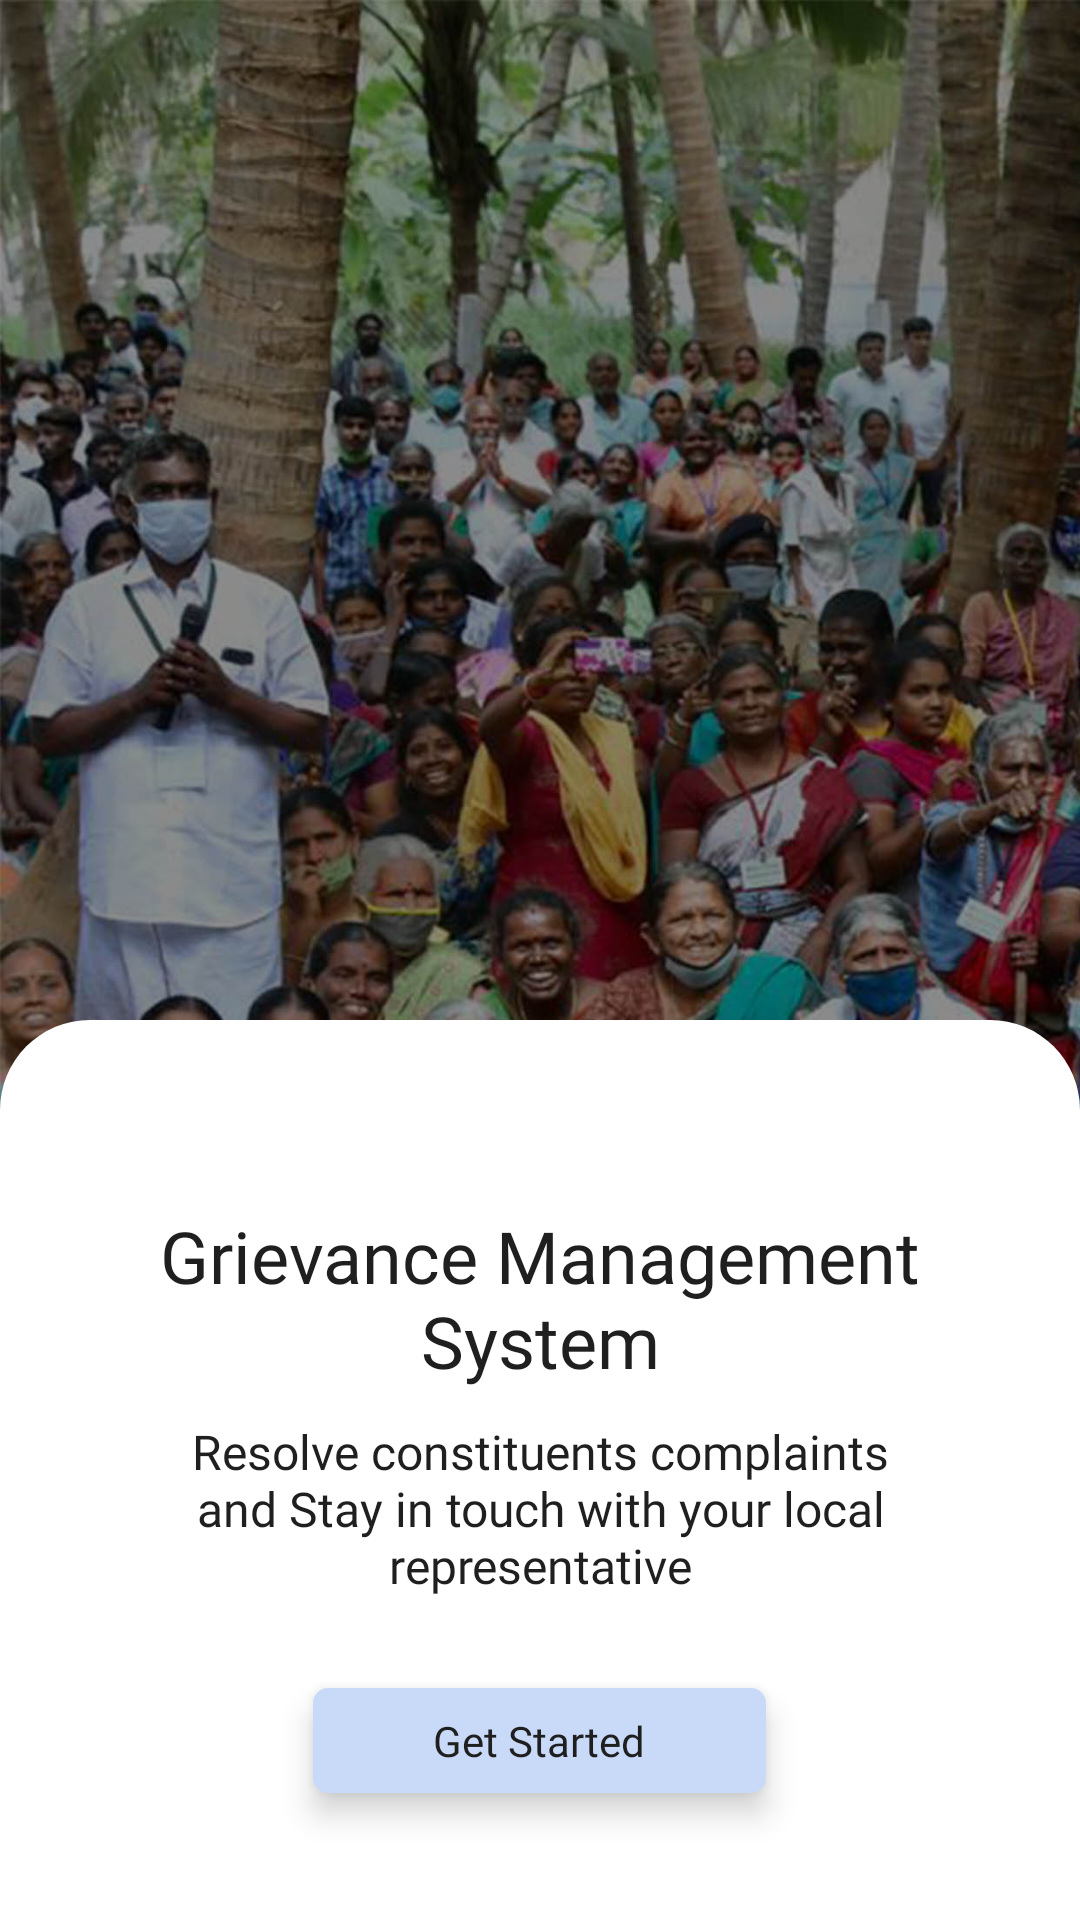

Reconstruct the res/layout file that produces this screen, plus the resources it refers to.
<!-- AndroidManifest.xml: activity theme AppThemeNoActionBarLogin -->
<!-- res/layout/activity_welcome.xml -->
<?xml version="1.0" encoding="utf-8"?>
<RelativeLayout xmlns:android="http://schemas.android.com/apk/res/android"
    xmlns:app="http://schemas.android.com/apk/res-auto"
    xmlns:tools="http://schemas.android.com/tools"
    android:layout_width="match_parent"
    android:layout_height="match_parent"
    android:background="@drawable/get_started_bg"
    tools:showIn="@layout/activity_welcome">








    <RelativeLayout
        android:layout_width="match_parent"
        android:layout_height="300dp"
        android:layout_alignParentBottom="true"
        android:background="@drawable/shadow_round_top">

        <LinearLayout
            android:id="@+id/layoutDots"
            android:layout_width="match_parent"
            android:layout_height="match_parent"
            android:gravity="center"
            android:orientation="vertical" >

            <TextView
                android:layout_width="match_parent"
                android:layout_height="wrap_content"
                android:layout_marginTop="20dp"
                android:layout_marginBottom="10dp"
                android:layout_marginHorizontal="50dp"
                android:fontFamily="@font/bold"
                android:gravity="center_horizontal"
                android:text="@string/welcome_gms"
                android:textColor="@color/black"
                android:textSize="24sp" />

            <TextView
                android:layout_width="match_parent"
                android:layout_height="wrap_content"
                android:layout_marginHorizontal="50dp"
                android:layout_marginBottom="10dp"
                android:gravity="center"
                android:fontFamily="@font/regular"
                android:text="@string/gms_content"
                android:textColor="@color/black"
                android:textSize="16sp" />

            <TextView
                android:id="@+id/btn_next"
                android:layout_width="wrap_content"
                android:layout_height="35dp"
                android:paddingStart="40dp"
                android:paddingEnd="40dp"
                android:layout_marginHorizontal="10dp"
                android:layout_marginTop="20dp"
                android:fontFamily="@font/bold"
                android:elevation="6dp"
                android:textAllCaps="false"
                android:textSize="14sp"
                android:gravity="center"
                android:background="@drawable/default_logo"
                android:text="@string/welcome_start"
                android:textColor="@color/black" />

        </LinearLayout>

    </RelativeLayout>

</RelativeLayout>
<!-- resources referenced by this layout -->
<resources>
  <color name="black">#1F1F1F</color>
  <!-- drawable default_logo (drawable) -->
  <?xml version="1.0" encoding="utf-8"?>
  <shape xmlns:android="http://schemas.android.com/apk/res/android">
  
          <solid android:color="#C9DAF9" />
          <corners android:radius="5dp" />
  </shape>
  <!-- drawable get_started_bg: jpg bitmap (drawable, 288006 bytes) -->
  <!-- drawable shadow_round_top (drawable) -->
  <?xml version="1.0" encoding="utf-8"?>
  <selector xmlns:android="http://schemas.android.com/apk/res/android">
  <item>
      <layer-list>
          <item>
              <shape>
                  <solid android:color="@color/white"/>
                  <corners android:bottomLeftRadius="0dp" android:bottomRightRadius="0dp"
                      android:topLeftRadius="30dp" android:topRightRadius="30dp"/>
              </shape>
          </item>
      </layer-list>
  </item>
  </selector>
  <string name="gms_content">Resolve constituents complaints and Stay in touch with your local representative</string>
  <string name="welcome_gms">Grievance Management System</string>
  <string name="welcome_start">Get Started</string>
  <style name="AppThemeNoActionBarLogin" parent="Theme.MaterialComponents.Light.NoActionBar">
          <item name="colorPrimary">@color/colorPrimaryDark</item>
          <item name="colorPrimaryDark">@color/colorPrimary</item>
          <item name="colorAccent">@color/colorPrimaryDark</item>
  
          <item name="android:windowLightStatusBar" tools:targetApi="m">true</item>
      </style>
  <color name="white">#FFFFFF</color>
  <color name="colorPrimaryDark">#1C88E2</color>
  <color name="colorPrimary">#FFFFFF</color>
</resources>
